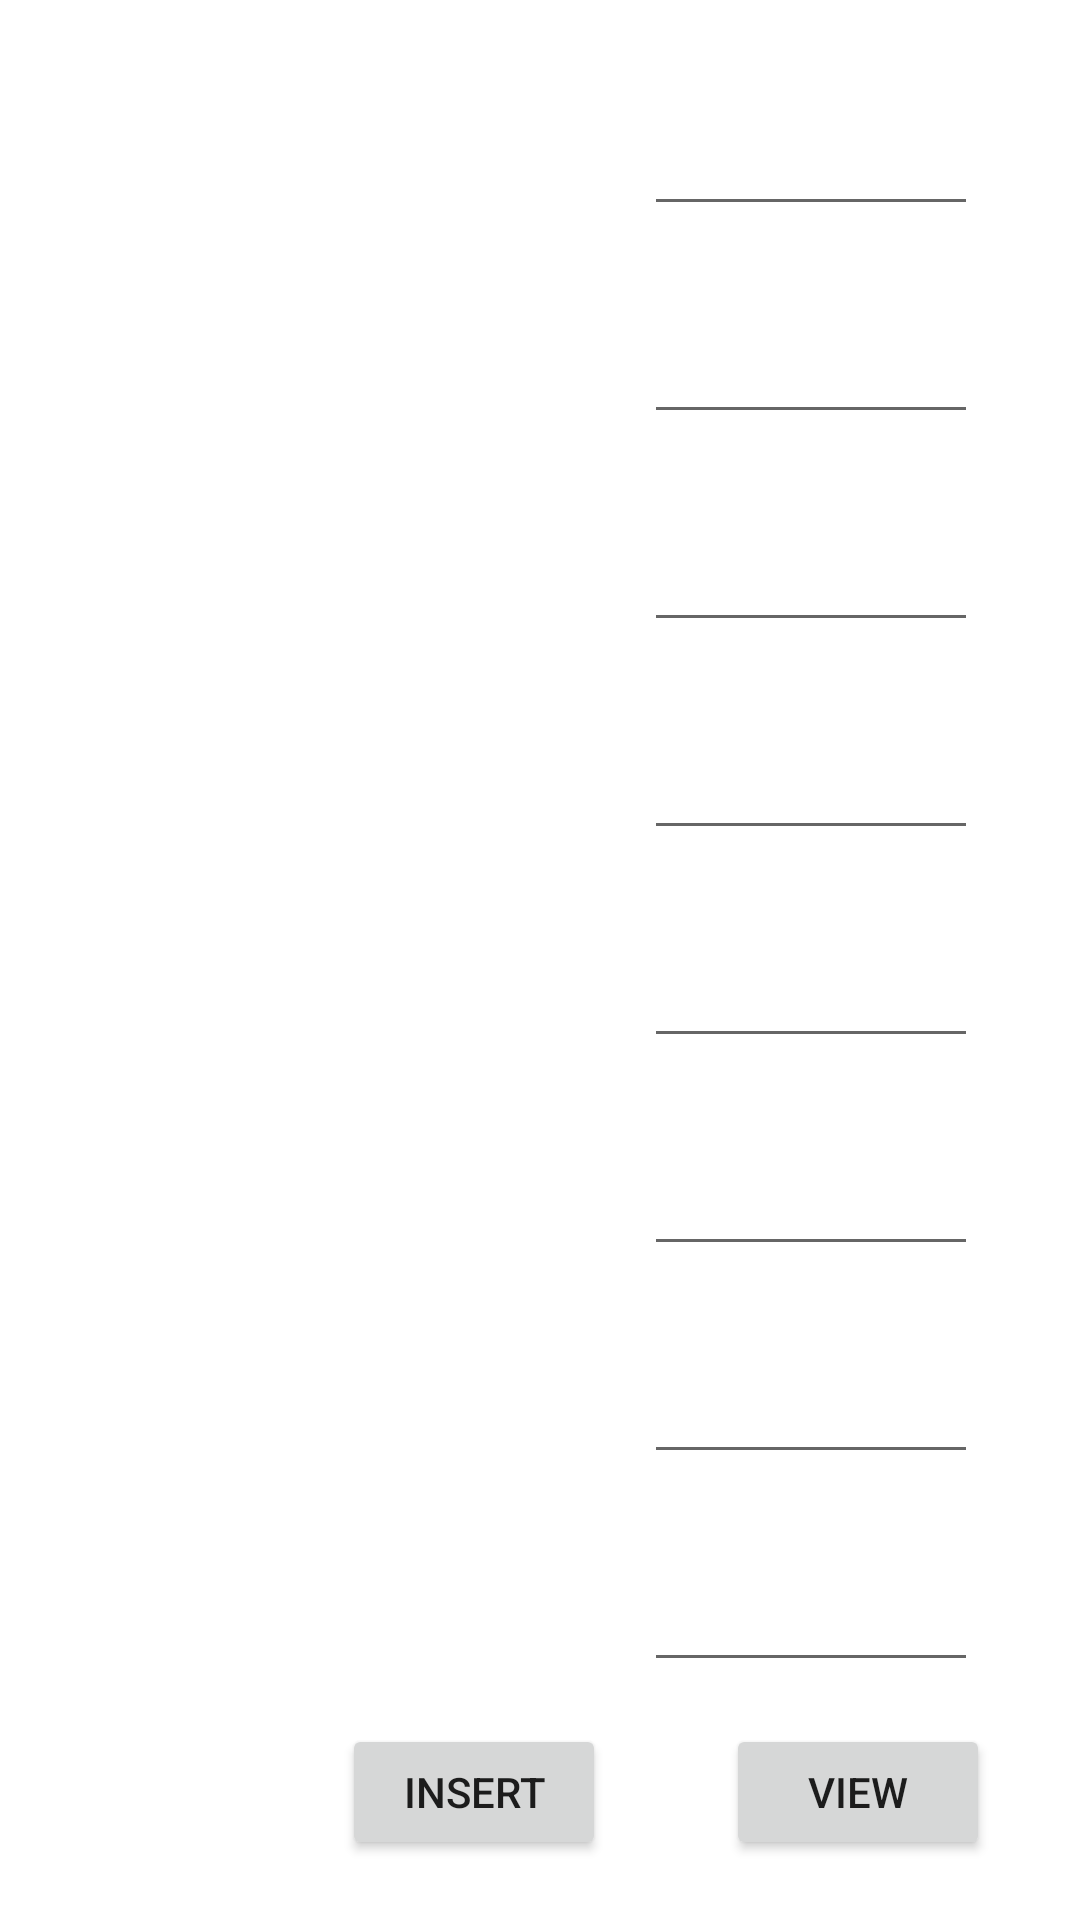

Reconstruct the res/layout file that produces this screen, plus the resources it refers to.
<!-- AndroidManifest.xml: application theme Theme.MarkSheet -->
<!-- res/layout/activity_subjects.xml -->
<?xml version="1.0" encoding="utf-8"?>
<LinearLayout xmlns:android="http://schemas.android.com/apk/res/android"
    android:layout_width="match_parent"
    android:layout_height="match_parent"
    android:gravity="center"
    android:padding="20dp"
    android:orientation="vertical">

    <LinearLayout
        android:layout_width="match_parent"
        android:layout_height="wrap_content"
        android:orientation="horizontal"
        android:padding="14dp">
        <TextView
            android:layout_width="wrap_content"
            android:id="@+id/sub1"
            android:layout_height="wrap_content"
            android:layout_weight="2">
        </TextView>
        <EditText
            android:layout_width="wrap_content"
            android:layout_height="wrap_content"
            android:id="@+id/et1"
            android:layout_weight="1">
        </EditText>
    </LinearLayout>

    <LinearLayout
        android:layout_width="match_parent"
        android:layout_height="wrap_content"
        android:orientation="horizontal"
        android:padding="14dp">
        <TextView
            android:layout_width="wrap_content"
            android:layout_height="wrap_content"
            android:id="@+id/sub2"
            android:layout_weight="2">
        </TextView>
        <EditText
            android:layout_width="wrap_content"
            android:layout_height="wrap_content"
            android:id="@+id/et2"
            android:layout_weight="1">
        </EditText>
    </LinearLayout>

    <LinearLayout
        android:layout_width="match_parent"
        android:layout_height="wrap_content"
        android:orientation="horizontal"
        android:padding="14dp">
        <TextView
            android:layout_width="wrap_content"
            android:layout_height="wrap_content"
            android:id="@+id/sub3"
            android:layout_weight="2">
        </TextView>
        <EditText
            android:layout_width="wrap_content"
            android:layout_height="wrap_content"
            android:id="@+id/et3"
            android:layout_weight="1">
        </EditText>
    </LinearLayout>

    <LinearLayout
        android:layout_width="match_parent"
        android:layout_height="wrap_content"
        android:orientation="horizontal"
        android:padding="14dp">
        <TextView
            android:layout_width="wrap_content"
            android:layout_height="wrap_content"
            android:id="@+id/sub4"
            android:layout_weight="2">
        </TextView>
        <EditText
            android:layout_width="wrap_content"
            android:layout_height="wrap_content"
            android:id="@+id/et4"
            android:layout_weight="1">
        </EditText>
    </LinearLayout>

    <LinearLayout
        android:layout_width="match_parent"
        android:layout_height="wrap_content"
        android:orientation="horizontal"
        android:padding="14dp">
        <TextView
            android:layout_width="wrap_content"
            android:layout_height="wrap_content"
            android:id="@+id/sub5"
            android:layout_weight="2">
        </TextView>
        <EditText
            android:layout_width="wrap_content"
            android:layout_height="wrap_content"
            android:id="@+id/et5"
            android:layout_weight="1">
        </EditText>
    </LinearLayout>

    <LinearLayout
        android:layout_width="match_parent"
        android:layout_height="wrap_content"
        android:orientation="horizontal"
        android:padding="14dp">
        <TextView
            android:layout_width="wrap_content"
            android:layout_height="wrap_content"
            android:id="@+id/sub6"
            android:layout_weight="2">
        </TextView>
        <EditText
            android:layout_width="wrap_content"
            android:layout_height="wrap_content"
            android:id="@+id/et6"
            android:layout_weight="1">
        </EditText>
    </LinearLayout>

    <LinearLayout
        android:layout_width="match_parent"
        android:layout_height="wrap_content"
        android:orientation="horizontal"
        android:padding="14dp">
        <TextView
            android:layout_width="wrap_content"
            android:layout_height="wrap_content"
            android:id="@+id/sub7"
            android:layout_weight="2">
        </TextView>
        <EditText
            android:layout_width="wrap_content"
            android:layout_height="wrap_content"
            android:id="@+id/et7"
            android:layout_weight="1">
        </EditText>
    </LinearLayout>

    <LinearLayout
        android:layout_width="match_parent"
        android:layout_height="wrap_content"
        android:orientation="horizontal"
        android:padding="14dp">
        <TextView
            android:layout_width="wrap_content"
            android:layout_height="wrap_content"
            android:id="@+id/sub8"
            android:layout_weight="2">
        </TextView>
        <EditText
            android:layout_width="wrap_content"
            android:layout_height="wrap_content"
            android:id="@+id/et8"
            android:layout_weight="1">
        </EditText>
    </LinearLayout>

    <LinearLayout
        android:layout_width="match_parent"
        android:layout_height="wrap_content"
        android:orientation="horizontal"
        android:gravity="right">

        <Button
            android:layout_width="wrap_content"
            android:layout_height="wrap_content"
            android:text="Insert"
            android:id="@+id/insertbtn"
            android:layout_marginLeft="40dp">

        </Button>

        <Button
            android:layout_width="wrap_content"
            android:layout_height="wrap_content"
            android:text="View"
            android:id="@+id/view"
            android:layout_marginLeft="40dp"
            android:layout_marginRight="10dp">

        </Button>


    </LinearLayout>

</LinearLayout>
<!-- resources referenced by this layout -->
<resources>
  <style name="Theme.MarkSheet" parent="Theme.MaterialComponents.DayNight.DarkActionBar">
          
          <item name="colorPrimary">@color/purple_500</item>
          <item name="colorPrimaryVariant">@color/purple_700</item>
          <item name="colorOnPrimary">@color/white</item>
          
          <item name="colorSecondary">@color/teal_200</item>
          <item name="colorSecondaryVariant">@color/teal_700</item>
          <item name="colorOnSecondary">@color/black</item>
          
          <item name="android:statusBarColor" tools:targetApi="l">?attr/colorPrimaryVariant</item>
          
      </style>
  <!-- not gathered from this repository: default colours our renderer supplied (Android Studio template values) -->
  <color name="purple_500">#FF6200EE</color>
  <color name="purple_700">#FF3700B3</color>
  <color name="teal_200">#FF03DAC5</color>
  <color name="teal_700">#FF018786</color>
  <color name="black">#FF000000</color>
  <color name="white">#FFFFFFFF</color>
</resources>
